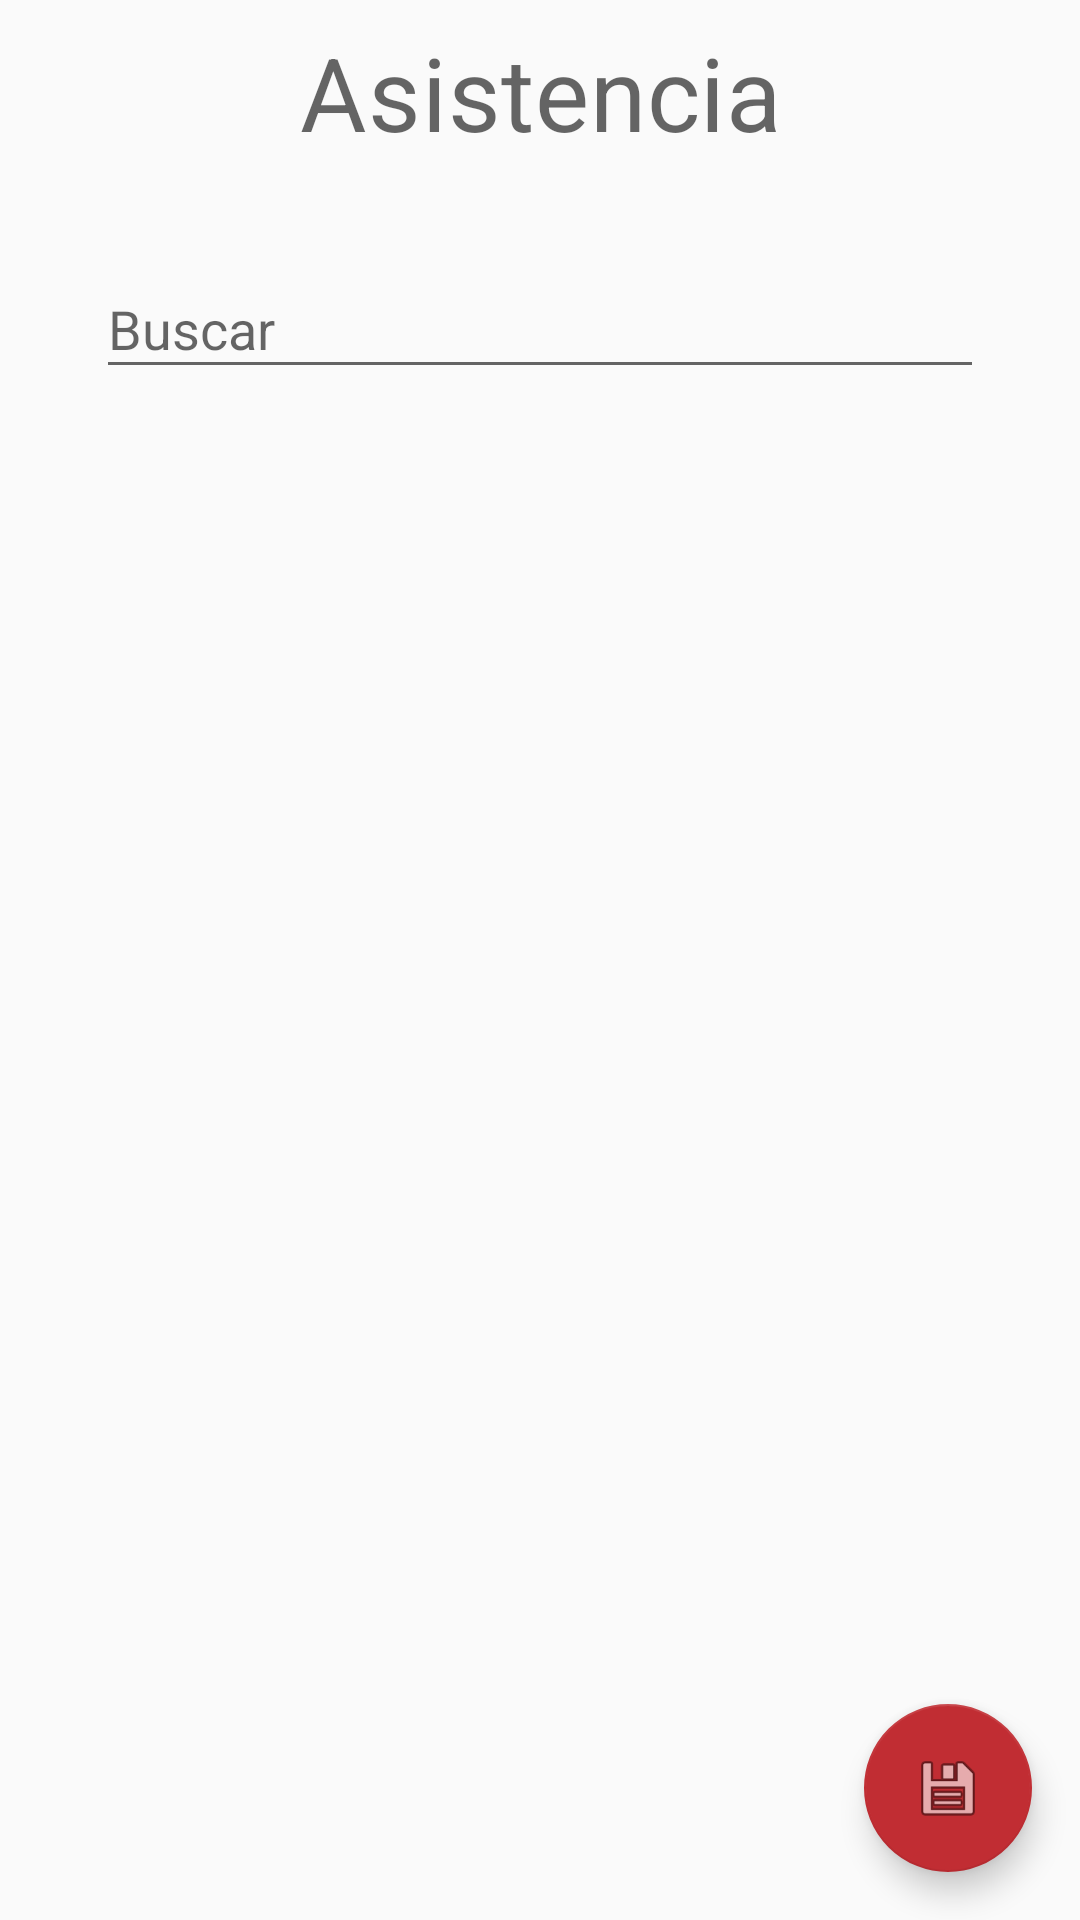

Here is an Android app screen rendered from its layout file. Give the layout XML and the strings, colors and styles it references.
<!-- AndroidManifest.xml: application theme AppTheme -->
<!-- res/layout/fragment_assistance_list.xml -->
<?xml version="1.0" encoding="utf-8"?>
<androidx.coordinatorlayout.widget.CoordinatorLayout
    xmlns:android="http://schemas.android.com/apk/res/android"
    xmlns:app="http://schemas.android.com/apk/res-auto"
    xmlns:tools="http://schemas.android.com/tools"
    android:layout_height="match_parent"
    android:layout_width="match_parent"
    android:orientation="vertical">

    <LinearLayout
        android:id="@+id/contentLayout"
        android:layout_width="match_parent"
        android:layout_height="match_parent"
        android:orientation="vertical">

        <TextView
            android:layout_width="match_parent"
            android:layout_height="wrap_content"
            android:text="@string/assistance_title"
            android:textAlignment="center"
            android:layout_margin="@dimen/text_margin"
            style="@style/TextAppearance.MaterialComponents.Headline4">
        </TextView>

        <com.google.android.material.textfield.TextInputLayout
            android:id="@+id/searchLayout"
            android:layout_width="match_parent"
            android:layout_height="wrap_content"
            android:layout_marginStart="@dimen/big_dimen"
            android:layout_marginEnd="@dimen/big_dimen"
            android:layout_marginTop="@dimen/mid_dimen"
            android:layout_marginBottom="@dimen/small_dimen"
            android:hint="@string/search">

            <androidx.appcompat.widget.AppCompatEditText
                android:id="@+id/searchText"
                android:layout_width="match_parent"
                android:layout_height="wrap_content"
                android:focusable="true" />
        </com.google.android.material.textfield.TextInputLayout>

        <androidx.recyclerview.widget.RecyclerView
            android:id="@+id/studentsAssistanceList"
            android:name="com.example.ajedrez.StudentsAssistListFragment"
            android:layout_width="match_parent"
            android:layout_height="wrap_content"
            android:layout_marginLeft="16dp"
            android:layout_marginRight="16dp"
            app:layoutManager="LinearLayoutManager"
            tools:context=".view.assistance.StudentsAssistListFragment"
            tools:listitem="@layout/fragment_assistance_item" />
    </LinearLayout>

    <com.google.android.material.floatingactionbutton.FloatingActionButton
        android:id="@+id/saveAssistance"
        android:layout_width="wrap_content"
        android:layout_height="wrap_content"
        android:layout_gravity="bottom|end"
        android:layout_margin="@dimen/fab_margin"
        app:srcCompat="@android:drawable/ic_menu_save" />
</androidx.coordinatorlayout.widget.CoordinatorLayout>
<!-- res/layout/fragment_assistance_item.xml (included above) -->
<?xml version="1.0" encoding="utf-8"?>
<LinearLayout
    xmlns:android="http://schemas.android.com/apk/res/android"
    android:layout_width="match_parent"
    android:layout_height="wrap_content"
    android:orientation="horizontal"
    android:elevation="@dimen/small_dimen"
    android:layout_margin="@dimen/small_dimen"
    android:padding="@dimen/small_dimen"
    android:background="@drawable/assistance_swipe_item">

    <TextView
        android:id="@+id/name"
        android:layout_width="0dp"
        android:layout_height="wrap_content"
        android:layout_weight="3"
        android:layout_margin="@dimen/text_margin"
        android:textAppearance="?attr/textAppearanceListItem" />

    <TextView
        android:id="@+id/school"
        android:layout_width="wrap_content"
        android:layout_height="wrap_content"
        android:layout_margin="@dimen/text_margin"
        android:textSize="@dimen/small_text"
        android:textAppearance="?attr/textAppearanceListItem" />
</LinearLayout>
<!-- resources referenced by this layout -->
<resources>
  <dimen name="big_dimen">32dp</dimen>
  <dimen name="fab_margin">16dp</dimen>
  <dimen name="mid_dimen">16dp</dimen>
  <dimen name="small_dimen">8dp</dimen>
  <dimen name="small_text">10sp</dimen>
  <dimen name="text_margin">8dp</dimen>
  <!-- drawable assistance_swipe_item (drawable) -->
  <shape xmlns:android="http://schemas.android.com/apk/res/android"
      android:shape="rectangle">
      <gradient
          android:angle="180"
          android:centerColor="#FFFFFF"
          android:endColor="#FFD8D8"
          android:startColor="#E3FFE7"
          android:type="linear" />
  </shape>
  <string name="assistance_title">Asistencia</string>
  <string name="search">Buscar</string>
  <style name="AppTheme" parent="Theme.AppCompat.Light.DarkActionBar">
          
          <item name="colorPrimary">@color/blue</item>
          <item name="colorPrimaryDark">@color/white</item>
          <item name="colorAccent">@color/red</item>
          
          <item name="android:statusBarColor">@color/darkBlue</item>
          <item name="android:windowLightStatusBar">false</item>
      </style>
  <color name="blue">#181E7A</color>
  <color name="white">#FFFFFF</color>
  <color name="red">#C12D33</color>
  <color name="darkBlue">#0B0F50</color>
</resources>
